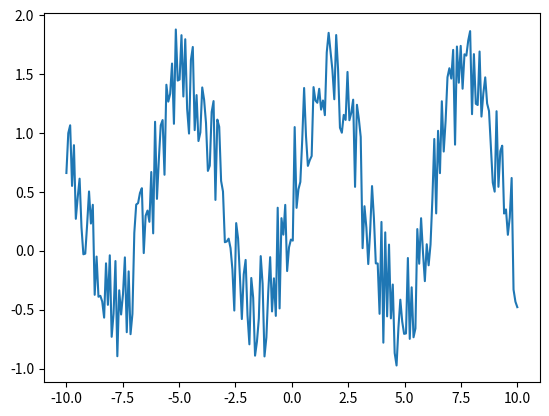

Here is the Python script that generated this plot:
import numpy as np
import matplotlib.pyplot as plt

# 设定随机种子，每次生成的随机数会相同
np.random.seed(666)

# 1 rand(d0, d1, ..., dn)返回数据在[0, 1)之间，具有均匀分布
# 期望E(x)=(a+b)/2，方差D(x)=(b-a)²/12
print('rand')
print(np.random.rand(5))
print()
print(np.random.rand(3, 4))
print()
print(np.random.rand(2, 3, 4))
print()
# 2 randn(d0, d1, ..., dn) 返回数据为标准正态分布(均值0, 方差1)
print('randn')
print(np.random.randn(5))
print()
print(np.random.randn(3, 4))
print()
print(np.random.randn(2, 3, 4))
print()
# 3 randint(low[, high, size, dtype])生成随机整数，[low, high)
# 如果high不指定，从[0, low)生成整数
print('randint')
# single return
print(np.random.randint(3))
print(np.random.randint(1, 10))
# 指定size
print(np.random.randint(1, 10, size=(2, 3, 3)))
# 4 random([size]) 生成[0.0, 1.0)的随机数
print('random')
print(np.random.random(3))
print(np.random.random(size=(2, 3)))
print(np.random.random(size=(2, 2, 3)))
# 5 choice(a[, size, replace, p]) a是一维数组，从它里面生成随机数
print('choice')
# 从range(5)中挑3个数
print(np.random.choice(5, 3))
print(np.random.choice(5, (2, 3)))
a = [2, 3, 6, 7, 9, 11]
print(np.random.choice(a, (2, 3)))
print(np.random.choice(a, (2, 3, 5)))
# shuffle 从第一维进行打散
b = np.arange(0, 11)
print('before shuffle:')
print(b)
np.random.shuffle(b)
print('after shuffle:')
print(b)
b = np.arange(20).reshape(4, 5)
print('before shuffle:')
print(b)
np.random.shuffle(b)
print('after shuffle:')
# 只会按行打散，不会按列打散（破坏实际意义）
print(b)
# 7 permutation(x) 将数组x进行随机排列
print('permutation')
# 对range(5)进行随机排列
print(np.random.permutation(5))
arr = np.arange(9).reshape(3, 3)
print(np.random.permutation(arr))
print('实际上arr并没有改变：')
print(arr)
# 8 高斯分布 按照loc平均值和scale方差值生成一个规模为size的正态分布
print('normal:')
print(np.random.normal(1, 10, 10))
print(np.random.normal(1, 10, (10, 2)))
# 9 uniform low hight 之间的均匀分布
print('uniform:')
print(np.random.uniform(1, 10, 10))
print(np.random.uniform(1, 10, (3, 4)))


# 设置-10， 10的位置取240个间隔一致的数据
x = np.linspace(-10, 10, 240)
# 随机噪声
y = np.sin(x) + np.random.rand(len(x))
plt.plot(x, y)
plt.show()
